Dataset: dataset (GitHub, TranHuuHoang99/CPP_Library). Classes: image cachua, image carot, image chuoi, image man, image ot, image tl, image xoai.

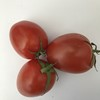
Label: image cachua

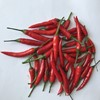
Label: image ot

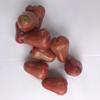
Label: image man

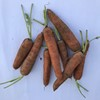
Label: image carot

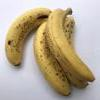
Label: image chuoi

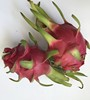
Label: image tl
